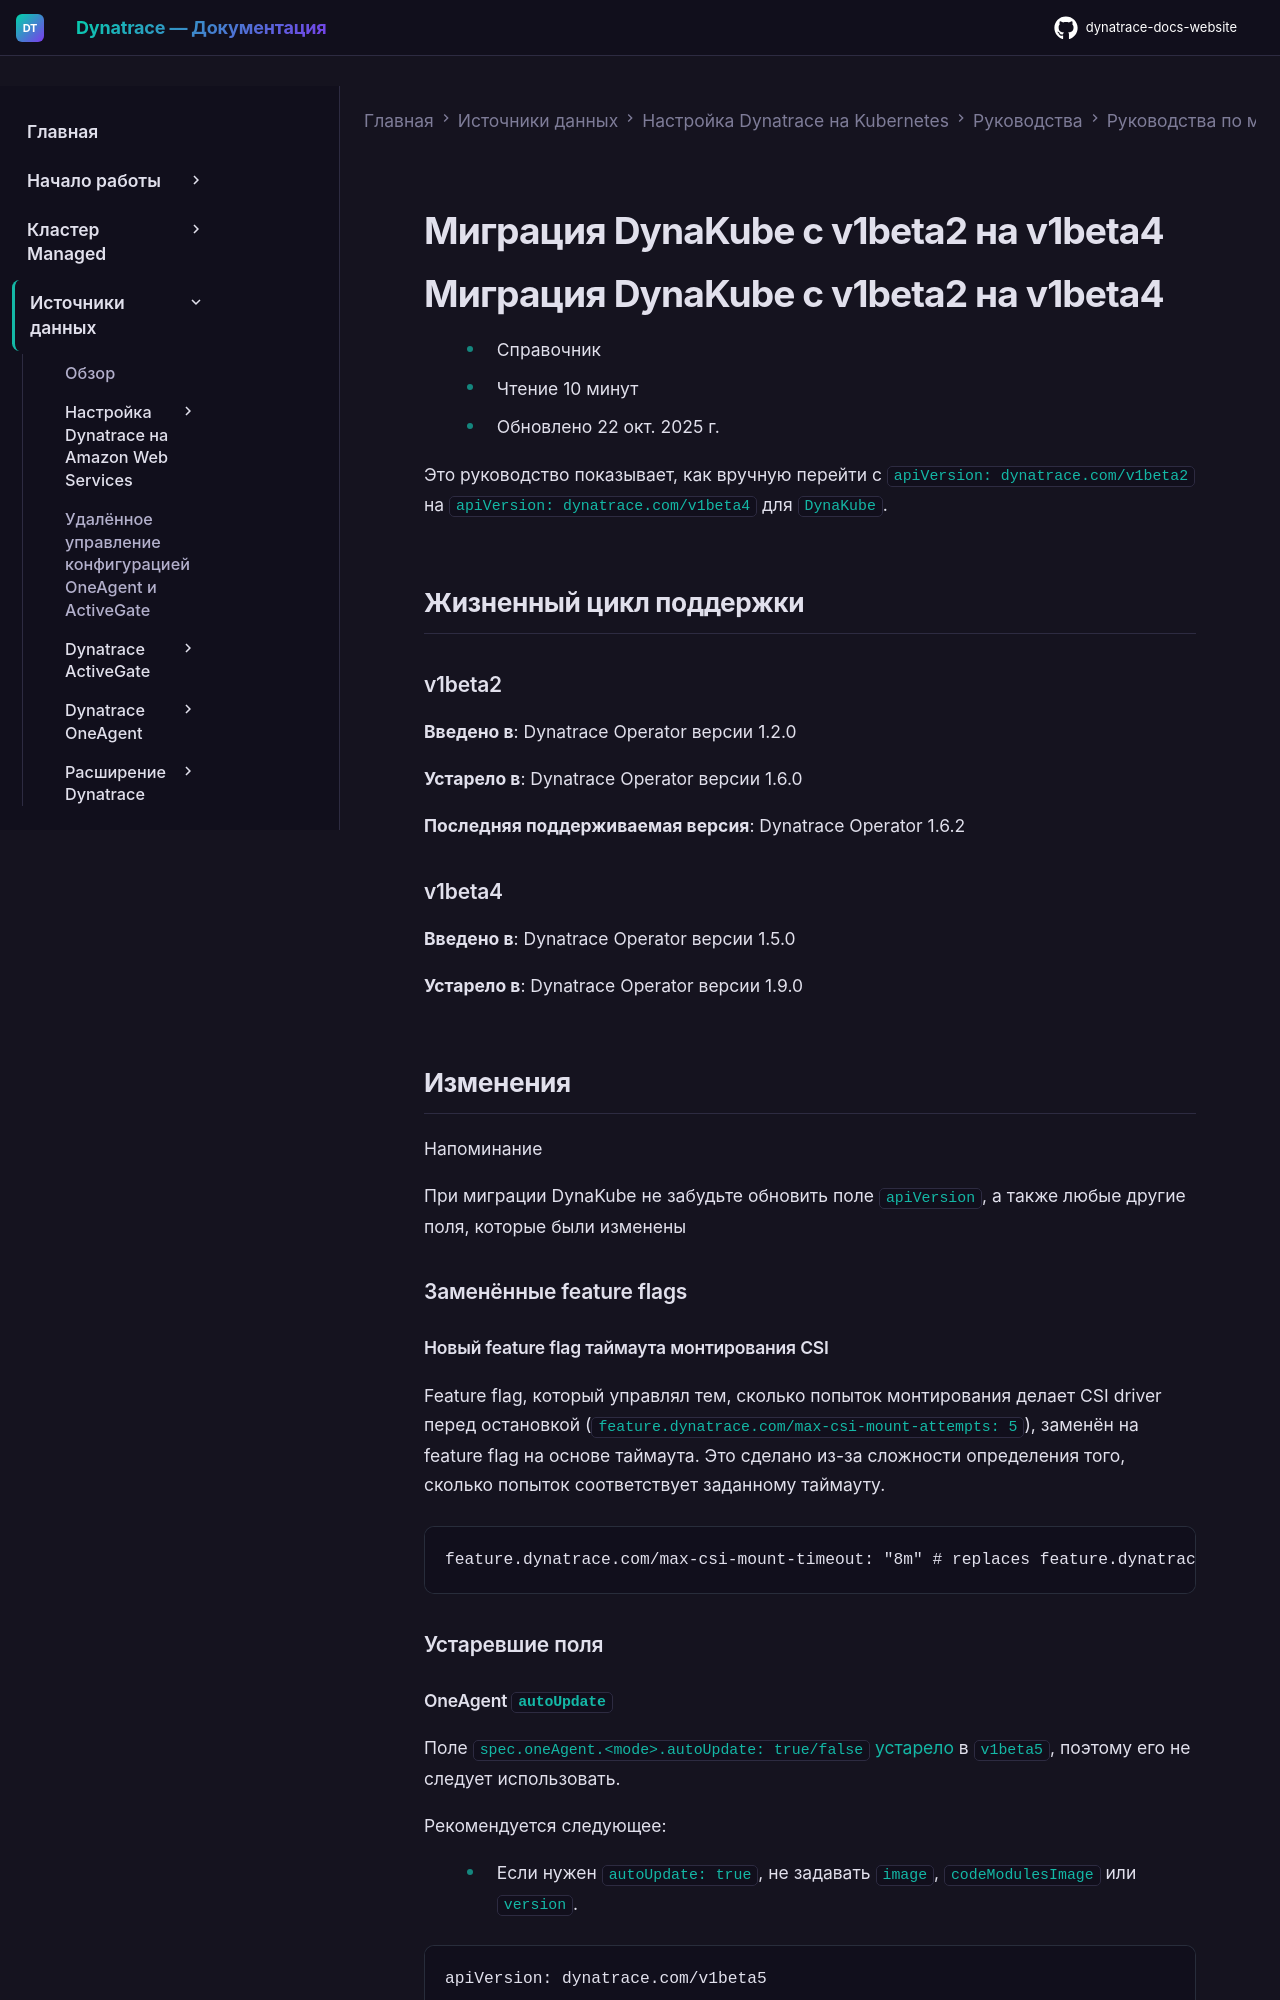

repository: Yerkebulan-Ardabayev/dynatrace-docs-website · page: managed-ru/ingest-from/setup-on-k8s/guides/migration/api-version-migration-guides/migrate-dk-v1beta2-v1beta4/index.html · generator: mkdocs

---
title: Миграция DynaKube с v1beta2 на v1beta4
source: https://docs.dynatrace.com/managed/ingest-from/setup-on-k8s/guides/migration/api-version-migration-guides/migrate-dk-v1beta2-v1beta4
---

# Миграция DynaKube с v1beta2 на v1beta4

# Миграция DynaKube с v1beta2 на v1beta4

* Справочник
* Чтение 10 минут
* Обновлено 22 окт. 2025 г.

Это руководство показывает, как вручную перейти с `apiVersion: dynatrace.com/v1beta2` на `apiVersion: dynatrace.com/v1beta4` для `DynaKube`.

## Жизненный цикл поддержки

### v1beta2

**Введено в**: Dynatrace Operator версии 1.2.0

**Устарело в**: Dynatrace Operator версии 1.6.0

**Последняя поддерживаемая версия**: Dynatrace Operator 1.6.2

### v1beta4

**Введено в**: Dynatrace Operator версии 1.5.0

**Устарело в**: Dynatrace Operator версии 1.9.0

## Изменения

Напоминание

При миграции DynaKube не забудьте обновить поле `apiVersion`, а также любые другие поля, которые были изменены

### Заменённые feature flags
